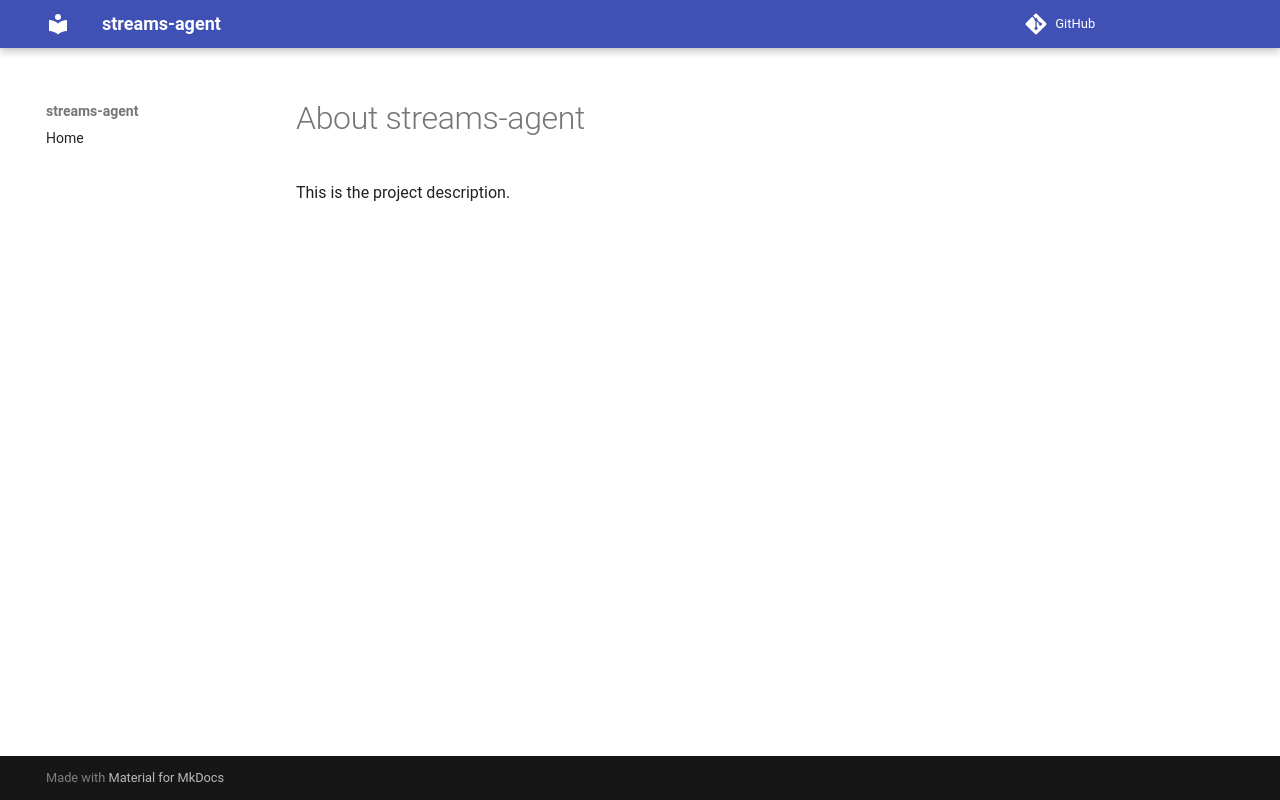

repository: microbiomedata/streams-agent · page: about/index.html · generator: mkdocs

# About streams-agent

This is the project description.
